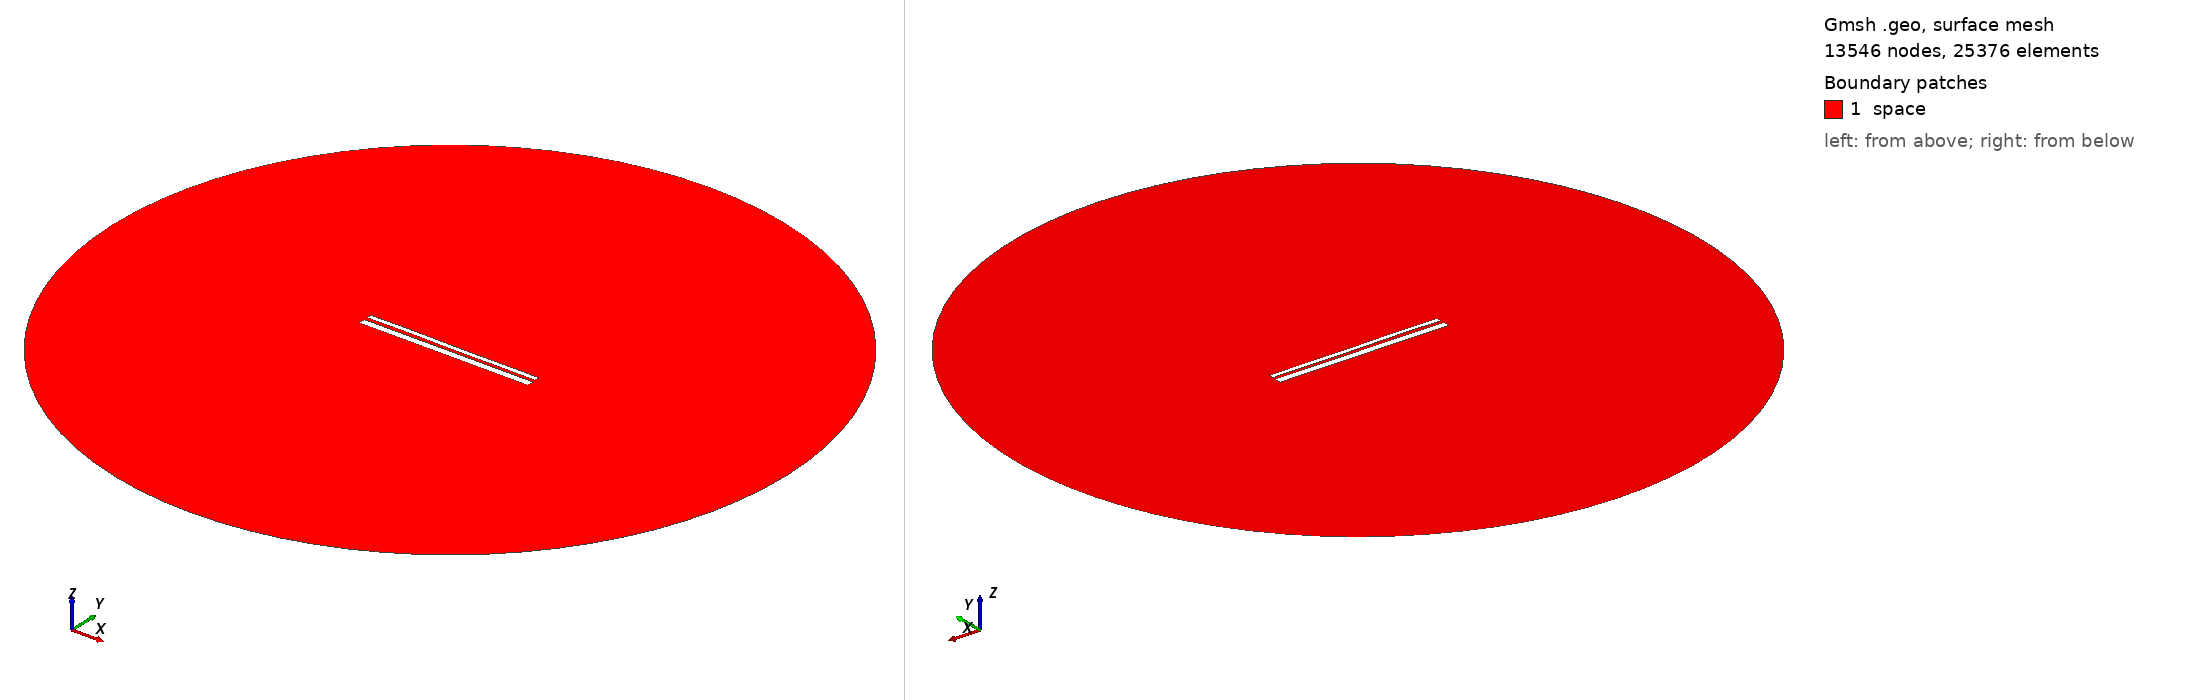

Gmsh geometry script, surface-meshed: 13546 nodes, 25376 surface elements. Boundary patches (legend numbers): 1 space. Left view from above one corner, right view from below the opposite corner. Legend entries are the model's physical surfaces. The drawing asked Gmsh for element sizes between 1% and 20% of the model's largest extent; the script's own settings can give other sizes.

=== 12569.geo (drawn) ===
//---------------------------------------
// Geometry kernel
//---------------------------------------

SetFactory("OpenCASCADE");



//---------------------------------------
// Parameters of the geometry
//---------------------------------------

// Overetch of the upper plate
overetch = 0.5;

// Distance between the plates
distance = 1.5;

// Discretization over the x axis (for the deformation)
nx = 50; 

// Length of the plate
L = 100 - overetch; 

// Number of modes
n = 4; 

// 1st mode coefficient
coeff(1) = -0.15;
beta(1) = 0.596864 * 3.1415926535 / L;

// 2nd mode coefficient
coeff(2) = 0.0;
beta(2) = 1.49418 * 3.1415926535 / L;

// 3rd mode coefficient
coeff(3) = 0.07499999999999998;
beta(3) = 2.50025 * 3.1415926535 / L;

// 4th mode coefficient
coeff(4) = 0.07499999999999998;
beta(4) = 3.49999 * 3.1415926535 / L;



//---------------------------------------
// Upper plate (deformed rectangle)
//---------------------------------------

// Coordiantes of the upper plate
xmin = -50;
xmax = 50 - overetch;

// Height of the upper plate
yheight = 4 - 2 * overetch;

// Indexes of the points
UpperID[] = {};
LowerID[] = {};
LeftID[] = {};
RightID[] = {};

// Point index
p = 1;

// Horizontal edges
For i In {1:nx}
    x = xmin + (i-1)*(xmax - xmin)/(nx-1);

    y_bottom = distance / 2 + overetch;
    For j In {1:n}
        C = (Cosh(beta(j)*L) + Cos(beta(j)*L)) / (Sinh(beta(j)*L) + Sin(beta(j)*L));
        y_bottom  = y_bottom + coeff(j) * (Cosh(beta(j)*(x+50)) - Cos(beta(j)*(x+50)) - C * (Sinh(beta(j)*(x+50)) - Sin(beta(j)*(x+50))));
    EndFor

    y_top = y_bottom + yheight;

    Point(p) = {x, y_top, 0, 1.0};
    UpperID[i] = p;
    p = p + 1;

    Point(p) = {x, y_bottom, 0, 1.0};
    LowerID[i] = p;
    p = p + 1;
EndFor

// Create point lists
UpperPts[] = {}; LowerPts[] = {};
For i In {1:nx}
  UpperPts[] += {UpperID[i]};
  LowerPts[] += {LowerID[i]};
EndFor

// Build splines
Spline(1) = {UpperPts[]};
Spline(2) = {LowerPts[]};
Line(3) = {LowerPts[nx-1], UpperPts[nx-1]};
Line(4) = {LowerPts[0], UpperPts[0]};

// Build the plane surface
Curve Loop(1) = {2, 3, -1, -4};
Plane Surface(1) = {1};



//---------------------------------------
// Lower plate (rectangle)
//---------------------------------------

// Vertices
Point(1001) = {-50, -1, 0, 1.0};
Point(1002) = { 50, -1, 0, 1.0};
Point(1003) = { 50,  -5, 0, 1.0};
Point(1004) = {-50,  -5, 0, 1.0};

// Edges
Line(5) = {1001, 1002};
Line(6) = {1002, 1003};
Line(7) = {1003, 1004};
Line(8) = {1004, 1001};

// Plane surface
Line Loop(2) = {5, 6, 7, 8};
Plane Surface(2) = {2}; 



//---------------------------------------
// Outer (fictious) boundary
//---------------------------------------

// Points
Point(1005) = {0, 0, 0};       // Center
Point(1006) = {200, 0, 0};     // Start point
Point(1007) = {0, 200, 0};     // 90 degrees
Point(1008) = {-200, 0, 0};    // 180 degrees
Point(1009) = {0, -200, 0};    // 270 degrees

// Circle arcs (each needs start, center, end)
Circle(9) = {1006, 1005, 1007};
Circle(10) = {1007, 1005, 1008};
Circle(11) = {1008, 1005, 1009};
Circle(12) = {1009, 1005, 1006};

// Plane surface for the entire domain
Curve Loop(3) = {9, 10, 11, 12};
Surface(3) = {3};

// Subtract the plates from the whole domain to obtain the actual domain where we want to solve the equations
BooleanDifference{ Surface{3}; Delete; }{ Surface{1}; Surface{2}; Delete; }




//---------------------------------------
// Transfinite Lines/Curves
//---------------------------------------

// Set the number of points on the boundaries
r = 7;

// Plates
Transfinite Curve {1, 2} = 50*r Using Progression 1;
Transfinite Curve {3, 4} = 2*r Using Progression 1;
Transfinite Line {5, 7} = 50*r Using Progression 1;
Transfinite Line {6, 8} = 2*r Using Progression 1;

// Outer boundary
Transfinite Line {9, 10, 11, 12} = 20 Using Progression 1;



//---------------------------------------
// Physical groups
//---------------------------------------                

// Physical curves (boundaries)
Physical Line("force_segment", 10) = {2};
Physical Line("upper_plate", 11) = {1, 3, 4};
Physical Line("lower_plate", 12) = {5, 6, 7, 8};
Physical Line("boundary", 20) = {9, 10, 11, 12};

// Physical Surfaces
Physical Surface("space", 30) = {3};



//---------------------------------------
// 6. Generate the Mesh
//---------------------------------------

// 2D mesh generation
Mesh 2;
